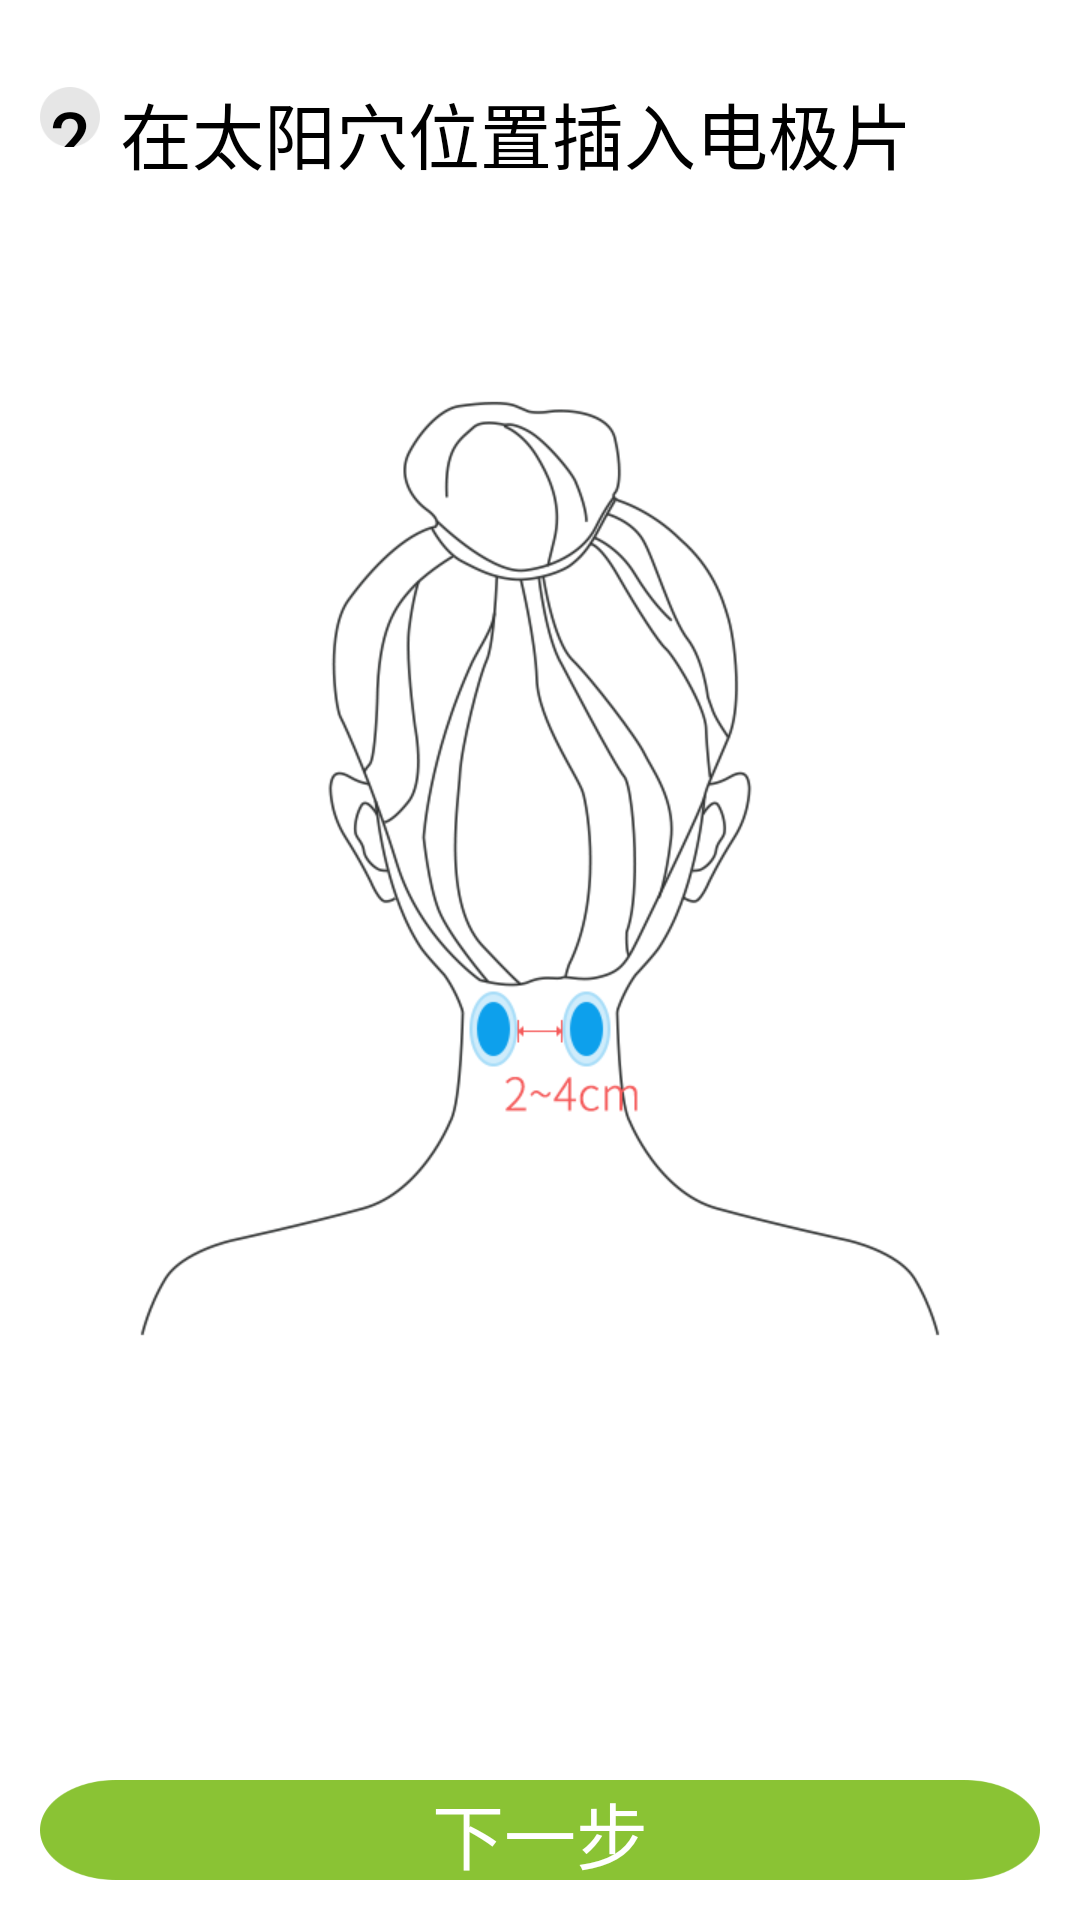

The Android layout XML behind this screen, and the referenced resources:
<!-- AndroidManifest.xml: application theme AppTheme -->
<!-- res/layout/tips_electrode_fragment.xml -->
<?xml version="1.0" encoding="utf-8"?>
<LinearLayout
    xmlns:android="http://schemas.android.com/apk/res/android"
    android:orientation="vertical"
    android:layout_width="match_parent"
    android:layout_height="match_parent"
    android:background="@drawable/guide_two">

    <LinearLayout
        android:orientation="vertical"
        android:layout_marginTop="80px"
        android:layout_marginRight="40px"
        android:layout_marginLeft="40px"
        android:layout_marginBottom="40px"
        android:layout_width="match_parent"
        android:layout_height="match_parent">
        <LinearLayout
            android:layout_width="match_parent"
            android:layout_height="wrap_content">
            <Button
                android:text="2"
                android:textColor="@color/colorBlack"
                android:textSize="24sp"
                android:background="@drawable/guidepage_num_bg"
                android:layout_width="60px"
                android:layout_height="60px" />
            <TextView
                android:layout_marginLeft="20px"
                android:text="在太阳穴位置插入电极片"
                android:textSize="24sp"
                android:textColor="@color/colorBlack"
                android:layout_width="wrap_content"
                android:layout_height="wrap_content" />
        </LinearLayout>
        <RelativeLayout
            android:layout_width="match_parent"
            android:layout_height="0dp"
            android:layout_weight="1">
            <ImageView
                android:visibility="gone"
                android:background="@mipmap/ic_launcher"
                android:layout_centerInParent="true"
                android:layout_width="wrap_content"
                android:layout_height="wrap_content" />
        </RelativeLayout>

        <Button
            android:id="@+id/bt_TEFNext"
            android:text="下一步"
            android:textSize="24sp"
            android:textColor="@drawable/text_color"
            android:layout_alignParentBottom="true"
            android:background="@drawable/heading_process_fragment_sure"
            android:layout_width="match_parent"
            android:layout_height="100px" />

    </LinearLayout>
</LinearLayout>
<!-- resources referenced by this layout -->
<resources>
  <color name="colorBlack">#000000</color>
  <!-- drawable guide_two: png bitmap (drawable-xhdpi, 84808 bytes) -->
  <!-- drawable guidepage_num_bg: png bitmap (drawable-xhdpi, 1867 bytes) -->
  <!-- drawable heading_process_fragment_sure (drawable) -->
  <?xml version="1.0" encoding="utf-8"?>
  <selector xmlns:android="http://schemas.android.com/apk/res/android">
      <item android:state_pressed="true" android:drawable="@drawable/btn_1_pressed"></item>
      <item android:state_pressed="false" android:drawable="@drawable/btn_1_normal"></item>
  </selector>
  <!-- drawable text_color (drawable) -->
  <?xml version="1.0" encoding="utf-8"?>
  <selector xmlns:android="http://schemas.android.com/apk/res/android">
      <item android:state_pressed="false"
          android:color="@color/colorWhite"/>
      <item android:state_pressed="true"
          android:color="@color/colorCusGray"/>
      <item android:color="@color/colorWhite" />
  
  </selector>
  <style name="AppTheme" parent="Theme.AppCompat.Light.NoActionBar">
          
          <item name="android:windowNoTitle">true</item>
           
          <item name="android:windowFullscreen">true</item>
  
          
          <item name="colorPrimary">@color/colorPrimary</item>
          <item name="colorPrimaryDark">@color/colorPrimaryDark</item>
          <item name="colorAccent">@color/colorAccent</item>
      </style>
  <!-- drawable btn_1_pressed: png bitmap (drawable-xhdpi, 2804 bytes) -->
  <!-- drawable btn_1_normal: png bitmap (drawable-xhdpi, 2800 bytes) -->
  <color name="colorWhite">#ffffff</color>
  <color name="colorCusGray">#d6d2d2</color>
  <color name="colorPrimary">#3F51B5</color>
  <color name="colorPrimaryDark">#303F9F</color>
  <color name="colorAccent">#009788</color>
</resources>
